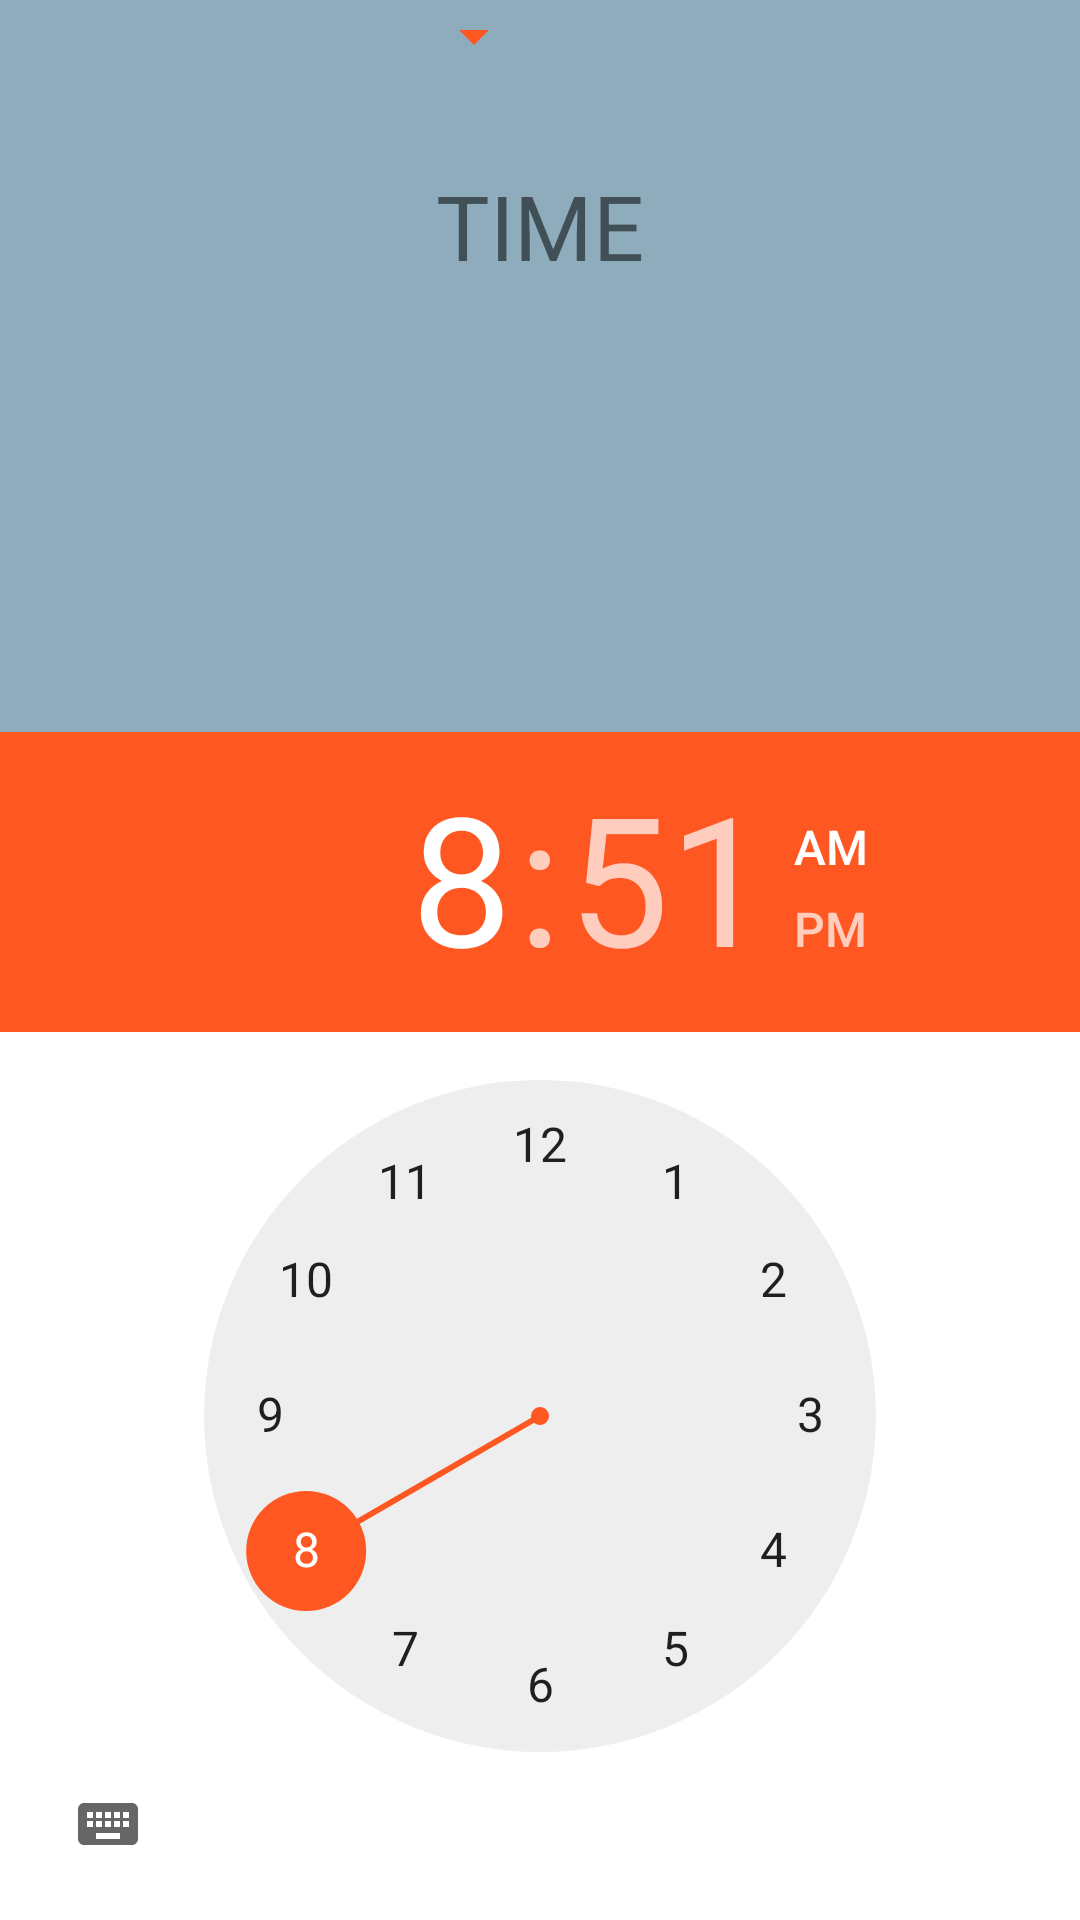

Layout XML and referenced resources for this Android screen:
<!-- AndroidManifest.xml: application theme AppTheme -->
<!-- res/layout/activity_own_time.xml -->
<?xml version="1.0" encoding="utf-8"?>
<RelativeLayout xmlns:android="http://schemas.android.com/apk/res/android"
    xmlns:app="http://schemas.android.com/apk/res-auto"
    xmlns:tools="http://schemas.android.com/tools"
    android:layout_width="match_parent"
    android:layout_height="match_parent"
    android:background="@color/colorPrimaryLight"
    tools:context=".OwnTimeActivity">

    <Spinner
        android:id="@+id/spinner1"
        android:layout_width="182dp"

        android:layout_height="wrap_content"
        android:layout_alignParentLeft="true"


        android:layout_alignParentTop="true"


        android:backgroundTint="@color/colorSecondary"
        android:text="TextView" />



    <TextView
        android:id="@+id/textView3"
        android:layout_width="wrap_content"
        android:layout_height="wrap_content"
        android:layout_alignParentTop="true"
        android:layout_centerHorizontal="true"
        android:layout_marginTop="55dp"
        android:text="TIME"
        android:textColor="@color/browser_actions_text_color"
        android:textSize="30sp"
        />

    <TimePicker
        android:id="@+id/timepicker"
        style="@style/TimePickerTheme"
        android:layout_width="wrap_content"
        android:layout_height="396dp"
        android:layout_alignParentBottom="true"
        android:layout_alignParentLeft="true"
        android:background="@android:color/white"
        android:headerBackground="@color/colorSecondary"></TimePicker>


</RelativeLayout>
<!-- resources referenced by this layout -->
<resources>
  <color name="colorPrimaryLight">#8eacbb</color>
  <color name="colorSecondary">#ff5722</color>
  <style name="TimePickerTheme" parent="AppTheme">
          <item name="colorAccent">@color/colorSecondary</item>
          <item name="android:layout_width">wrap_content</item>
          <item name="android:layout_height">wrap_content</item>
      </style>
  <style name="AppTheme" parent="Theme.AppCompat.DayNight.DarkActionBar">
          
  
          <item name="colorPrimary">@color/colorPrimary</item>
          <item name="colorPrimaryDark">@color/colorPrimaryDark</item>
          <item name="colorAccent">@color/colorAccent</item>
  
      </style>
  <color name="colorPrimary">#607d8b</color>
  <color name="colorPrimaryDark">#34515e</color>
  <color name="colorAccent">#ff5722</color>
</resources>
